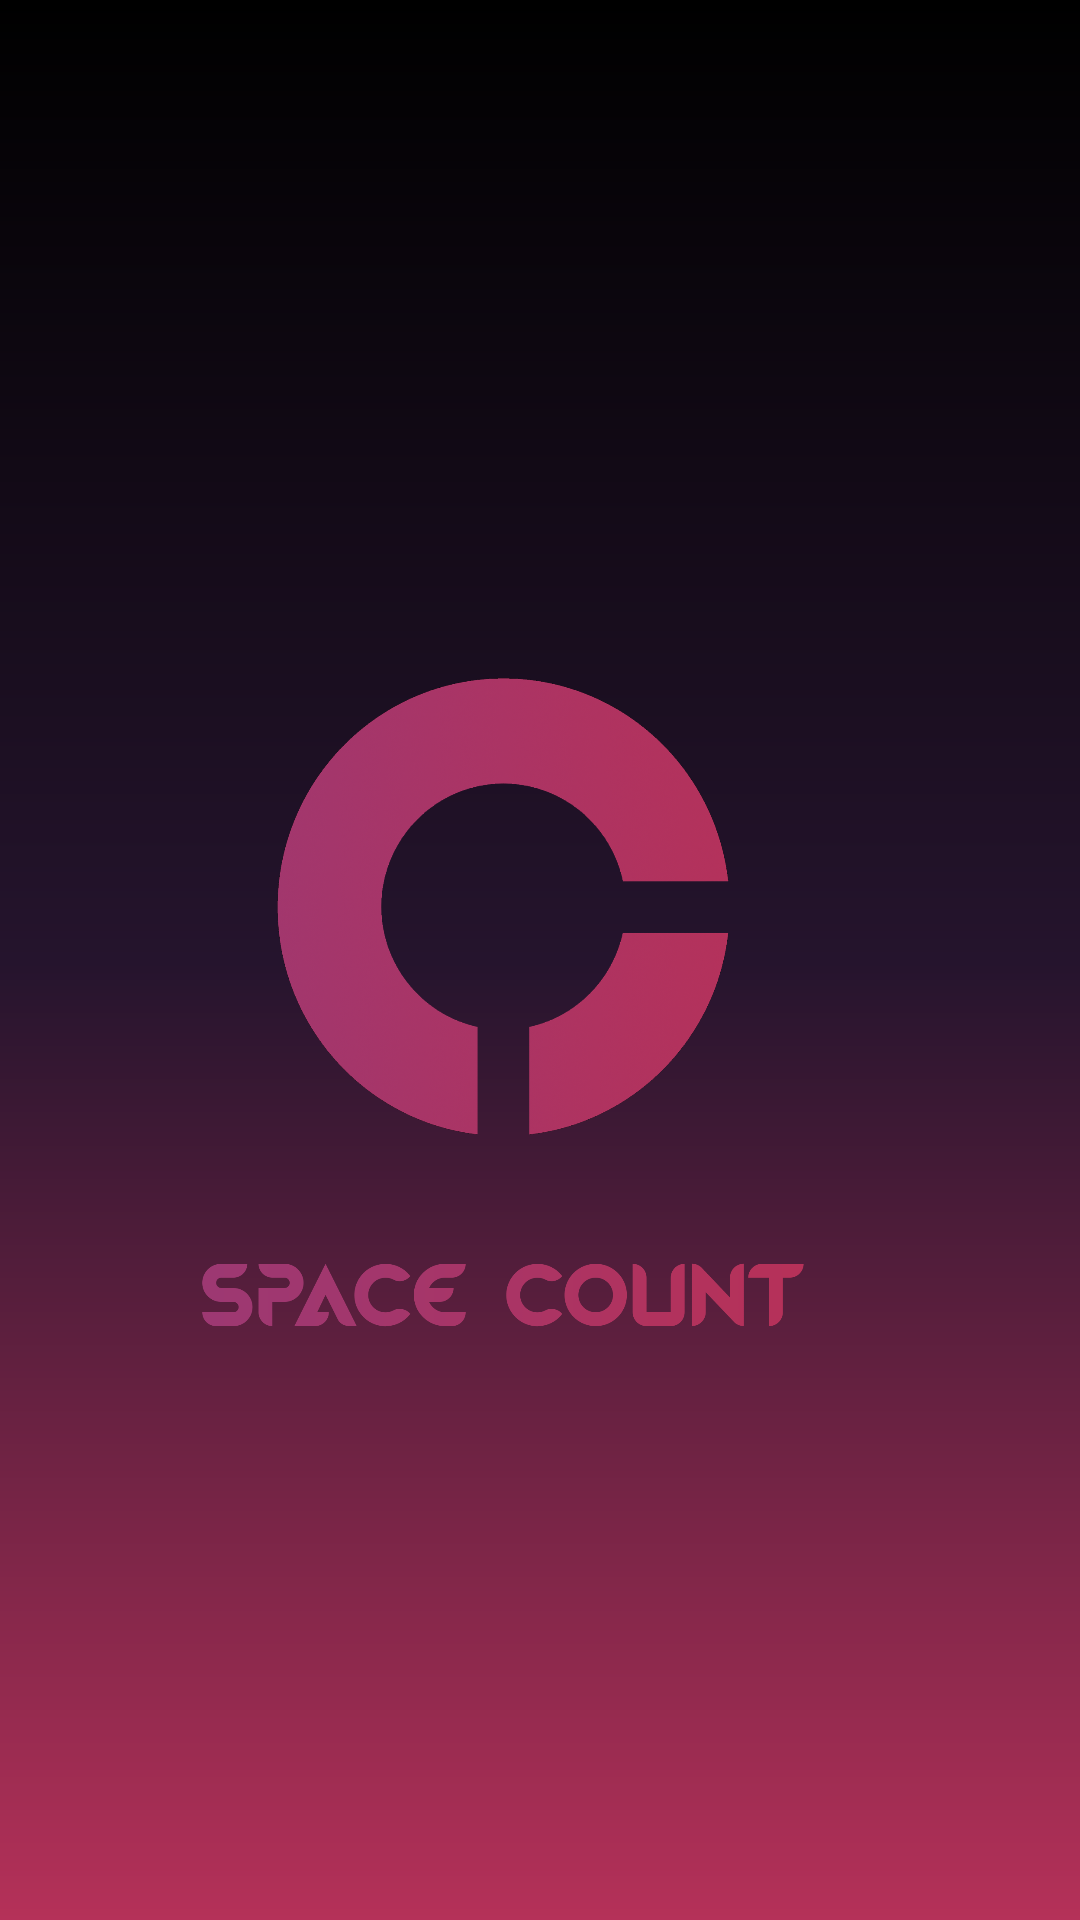

The Android layout XML behind this screen, and the referenced resources:
<!-- AndroidManifest.xml: application theme Theme.SpaceCount -->
<!-- res/layout/activity_tela_inicial.xml -->
<?xml version="1.0" encoding="utf-8"?>
<androidx.core.widget.NestedScrollView
    android:layout_width="match_parent"
    android:layout_height="match_parent"
    android:fillViewport="true"
    xmlns:android="http://schemas.android.com/apk/res/android">

<androidx.constraintlayout.widget.ConstraintLayout
    xmlns:app="http://schemas.android.com/apk/res-auto"
    xmlns:tools="http://schemas.android.com/tools"
    android:layout_width="match_parent"
    android:layout_height="match_parent"
    android:background="@drawable/background"
    tools:context=".TelaInicial">

    <ImageView
        android:id="@+id/logo"
        android:layout_width="430dp"
        android:layout_height="554dp"
        android:layout_marginStart="16dp"
        android:layout_marginTop="88dp"
        android:src="@drawable/logo2"
        app:layout_constraintEnd_toEndOf="parent"
        app:layout_constraintHorizontal_bias="0.742"
        app:layout_constraintStart_toStartOf="parent"
        app:layout_constraintTop_toTopOf="parent" />

</androidx.constraintlayout.widget.ConstraintLayout>
</androidx.core.widget.NestedScrollView>
<!-- resources referenced by this layout -->
<resources>
  <!-- drawable background (drawable) -->
  <?xml version="1.0" encoding="utf-8"?>
  <shape xmlns:android="http://schemas.android.com/apk/res/android">
  
      <gradient
          android:startColor="@color/rosinha"
          android:centerColor="@color/roxo_e"
          android:endColor="@color/black"
          android:angle="90"
          />
  </shape>
  <!-- drawable logo2: png bitmap (drawable, 587423 bytes) -->
  <style name="Theme.SpaceCount" parent="Theme.MaterialComponents.DayNight.DarkActionBar">
          
          <item name="colorPrimary">@color/black</item>
          <item name="colorPrimaryVariant">@color/black</item>
          <item name="colorOnPrimary">@color/white</item>
          
          <item name="colorSecondary">@color/teal_200</item>
          <item name="colorSecondaryVariant">@color/teal_700</item>
          <item name="colorOnSecondary">@color/black</item>
          
          <item name="android:statusBarColor">?attr/colorPrimaryVariant</item>
          
      </style>
  <color name="rosinha">#b63159</color>
  <color name="roxo_e">#25142d</color>
  <color name="black">#FF000000</color>
  <color name="white">#FFFFFFFF</color>
  <color name="teal_200">#FF03DAC5</color>
  <color name="teal_700">#FF018786</color>
</resources>
